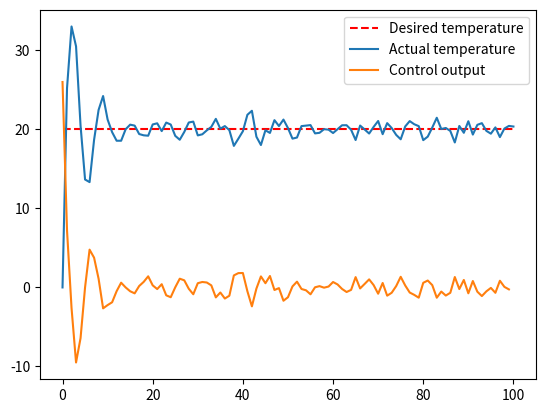

Reproduce this figure in Python.
class PIDController:
    def __init__(self, Kp, Ki, Kd):
        # Inicjalizacja wspolczynnikow regulatora PID po raz pierwszy potem update w osobnej funkcji
        self.Kp = Kp
        self.Ki = Ki
        self.Kd = Kd

        # Inicjalizacja bledow regulacji
        self.prev_error = 0.0
        self.prev_prev_error = 0.0

        # inicjalizacja poprzedniego sterowania
        self.prev_u = 0.0

    def update_coefficients(self, Kp, Ki, Kd, y):
        # Update stalych Kp Ki Kd
        self.Kp = Kp
        self.Ki = Ki
        self.Kd = Kd
        # self.prev_u = y #tylko jak controller cos zwroci 

    def update_controller(self, U_c, Y) -> float:
        # Obliczenie aktulanego bledu regulacji
        current_error = U_c - Y
        # Obliczenie sterowania na podstawie bledu regulacji
        u = self.prev_u + self.Kp * (current_error - self.prev_error) + self.Ki * current_error + self.Kd * (current_error - 2 * self.prev_error + self.prev_prev_error)

        # Update bledow regulacji
        self.prev_prev_error = self.prev_error
        self.prev_error = current_error
        self.prev_u = u # Tu bedzie inaczej self.prev_u = y olafa do tego trzeba wrzucic w funckcje update_coefficients

        return u

#///////////////////////////////////////////////////////////////////////////////////////////////////

import matplotlib.pyplot as plt
import random

if __name__ == "__main__":
    # Inicjalizacja regulatora PID
    pid = PIDController(Kp=0.2,Ki=0.9,Kd=0.2)

    # Inicjalizacja temperatury zadanej i aktualnej (zamienic na odpowiedni prrzyklad)
    desired_temp = 20.0
    actual_temp = 0.0

    # Inicjalizacja listy temperatur i sterowan
    temps = [actual_temp]
    outputs = []
    iterations = 100 

    # Petla symulujaca dzialanie regulatora PID
    for _ in range(iterations):
        # Obliczenie sterowania
        u = pid.update_controller(desired_temp, actual_temp)
        outputs.append(u)

        # Symulacja zmiany temperatury
        actual_temp += u + random.uniform(-1, 1)
        temps.append(actual_temp)
        print("Actual temperature: ", actual_temp)

        #pid.update_coefficients(new_Kp, new_Ki, new_Kd, y) # tylko jezeli tuner cos zwroci

    # Rysowanie wykresow 
    plt.plot([desired_temp]*(iterations+1), 'r--', label='Desired temperature')
    plt.plot(temps, label='Actual temperature')
    plt.plot(outputs, label='Control output')
    plt.legend()
    plt.show()

    """
    neural_network_tuner(u)
    musi zwracac kp ki kd po polaczeniu z tuneremtak by "petla" wykonala sie raz
    po czym doszlo do aktualizacji nowych kp ki kd (chyba wsadz w petle update kp ki kd )
    !!! UZYJ pid.update_coefficients(new_Kp, new_Ki, new_Kd, y) !!!
    """
